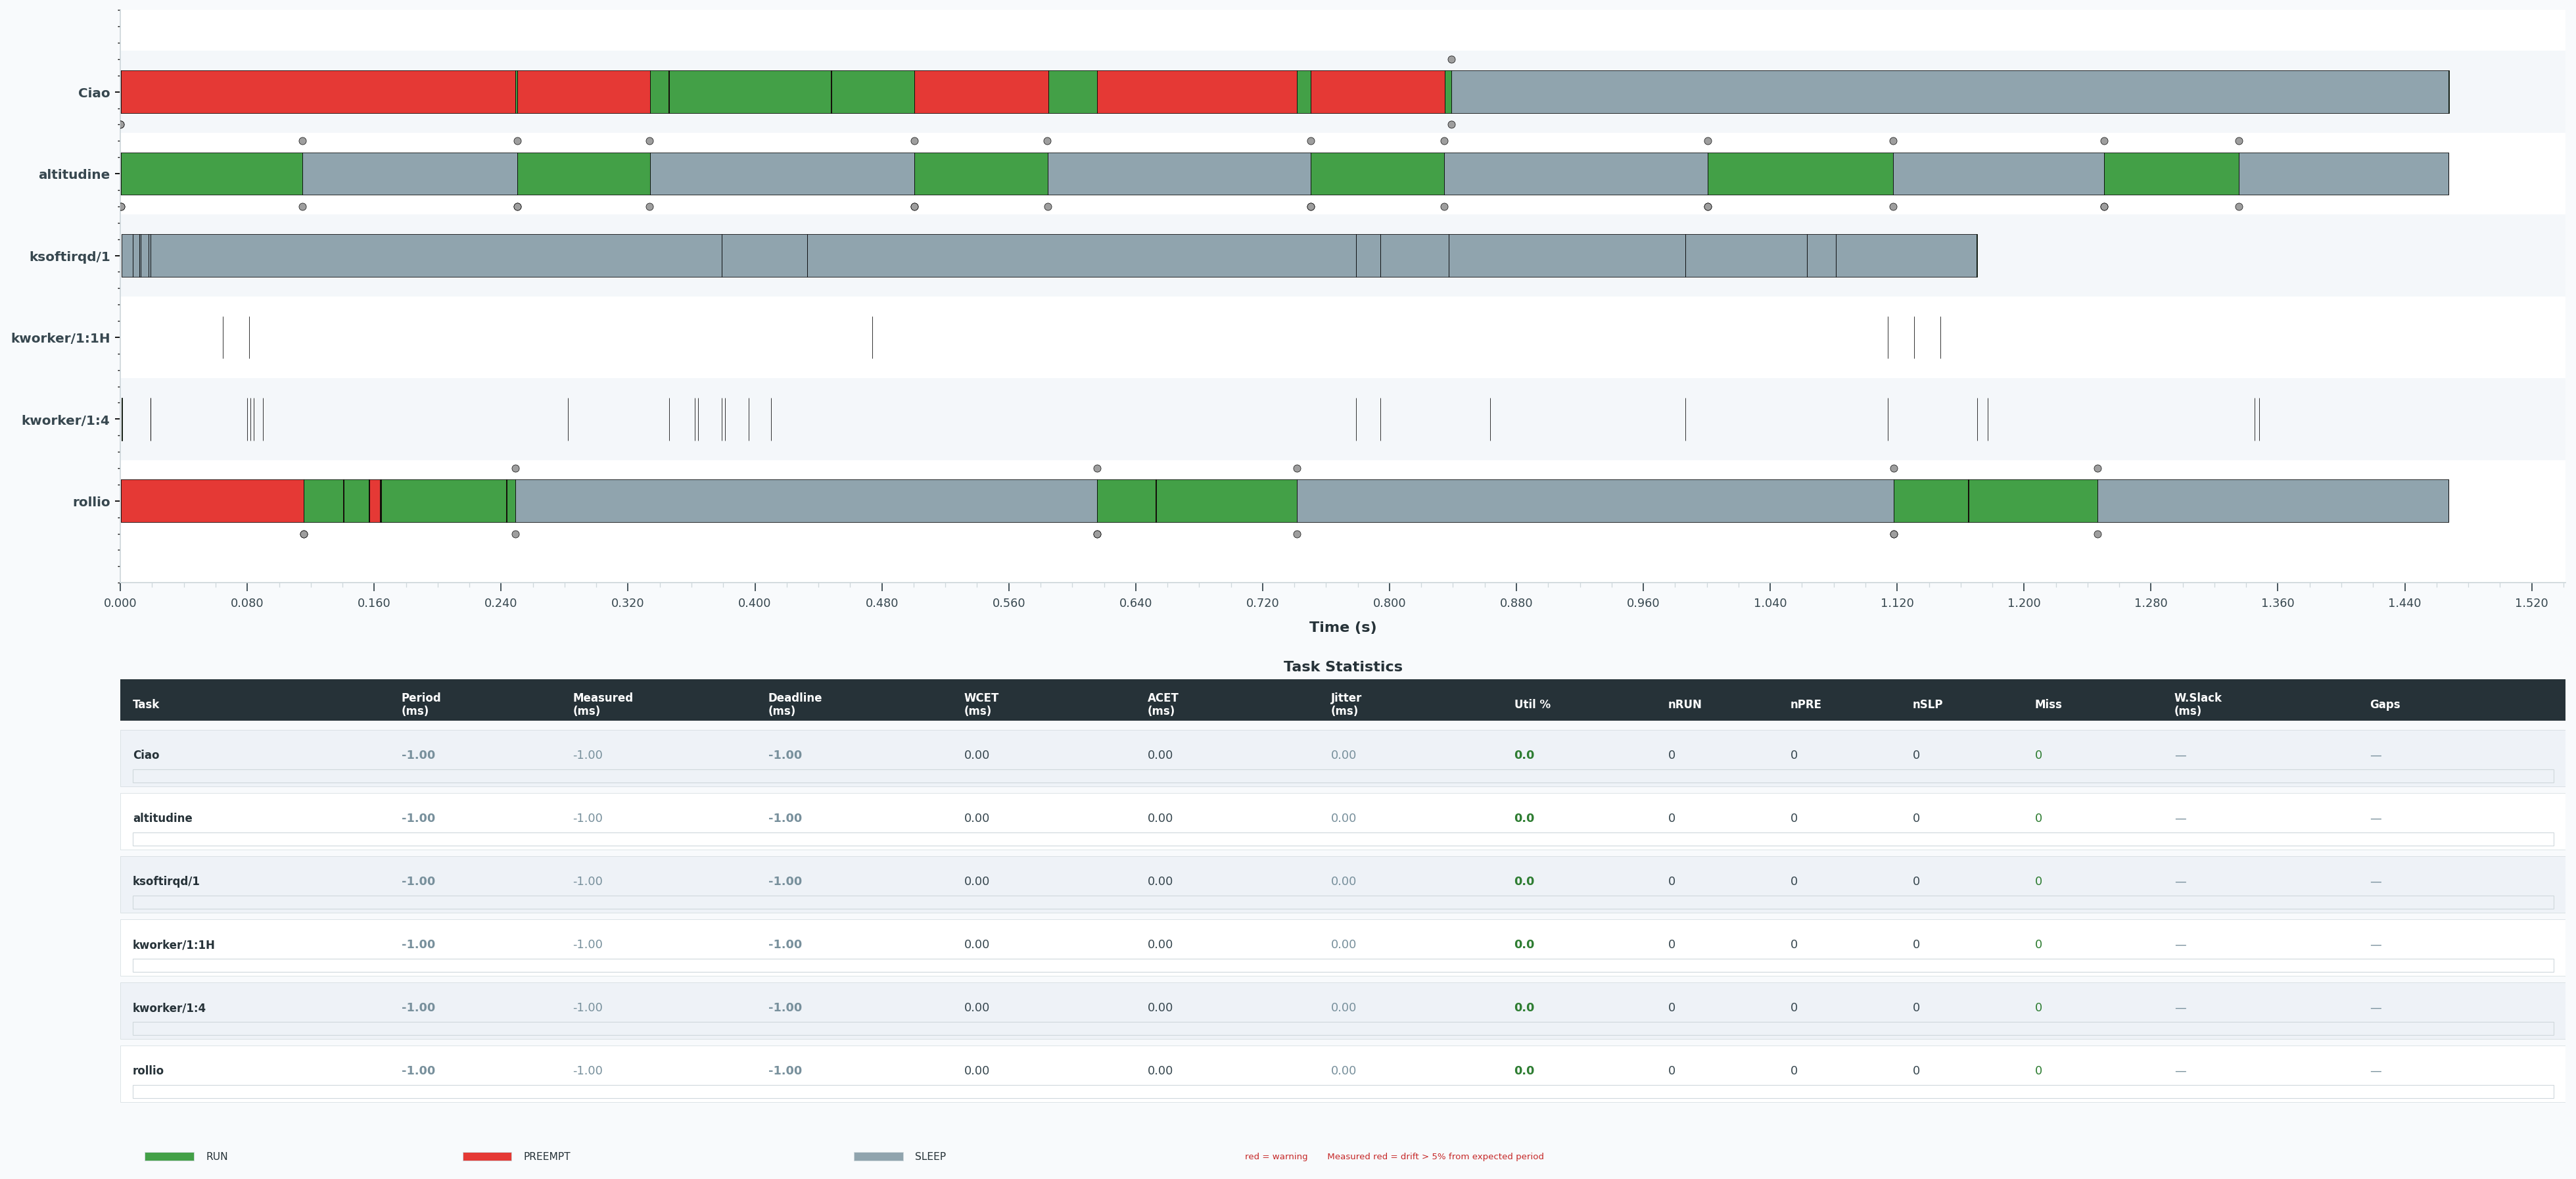

The file beside this chart, header and first rows:
task, type, start, end, duration_ms
ksoftirqd/1, RUN, 1156, 1156, 0.011
ksoftirqd/1, RUN, 1156, 1156, 0.009000
ksoftirqd/1, RUN, 1156, 1156, 0.013
ksoftirqd/1, RUN, 1156, 1156, 0.008000
ksoftirqd/1, RUN, 1156, 1156, 0.022
ksoftirqd/1, RUN, 1156, 1156, 0.013
ksoftirqd/1, RUN, 1157, 1157, 0.004000
ksoftirqd/1, RUN, 1157, 1157, 0.003000
ksoftirqd/1, RUN, 1157, 1157, 0.004000
ksoftirqd/1, RUN, 1157, 1157, 0.004000
ksoftirqd/1, RUN, 1157, 1157, 0.004000
ksoftirqd/1, RUN, 1157, 1157, 0.024
ksoftirqd/1, RUN, 1158, 1158, 0.005000
ksoftirqd/1, RUN, 1158, 1158, 0.004000
ksoftirqd/1, RUN, 1158, 1158, 0.021
ksoftirqd/1, SLEEP, 1156, 1156, 6.922
ksoftirqd/1, SLEEP, 1156, 1156, 4
ksoftirqd/1, SLEEP, 1156, 1156, 0.993
ksoftirqd/1, SLEEP, 1156, 1156, 4.997
ksoftirqd/1, SLEEP, 1156, 1156, 1.106
ksoftirqd/1, SLEEP, 1156, 1157, 360
ksoftirqd/1, SLEEP, 1157, 1157, 54.02
ksoftirqd/1, SLEEP, 1157, 1157, 346.1
ksoftirqd/1, SLEEP, 1157, 1157, 15
ksoftirqd/1, SLEEP, 1157, 1157, 43.04
ksoftirqd/1, SLEEP, 1157, 1157, 149.2
ksoftirqd/1, SLEEP, 1157, 1158, 76.84
ksoftirqd/1, SLEEP, 1158, 1158, 18
ksoftirqd/1, SLEEP, 1158, 1158, 89.06
kworker/1:1H, RUN, 1157, 1157, 0.024
kworker/1:1H, RUN, 1157, 1157, 0.017
kworker/1:1H, RUN, 1157, 1157, 0.013
kworker/1:1H, RUN, 1158, 1158, 0.013
kworker/1:1H, RUN, 1158, 1158, 0.017
kworker/1:1H, RUN, 1158, 1158, 0.019
kworker/1:4, RUN, 1156, 1156, 0.039
kworker/1:4, RUN, 1156, 1156, 0.047
kworker/1:4, RUN, 1156, 1156, 0.096
kworker/1:4, RUN, 1156, 1156, 0.145
kworker/1:4, RUN, 1157, 1157, 0.008000
kworker/1:4, RUN, 1157, 1157, 0.006000
kworker/1:4, RUN, 1157, 1157, 0.012
kworker/1:4, RUN, 1157, 1157, 0.008000
kworker/1:4, RUN, 1157, 1157, 0.007000
kworker/1:4, RUN, 1157, 1157, 0.041
kworker/1:4, RUN, 1157, 1157, 0.003000
kworker/1:4, RUN, 1157, 1157, 0.006000
kworker/1:4, RUN, 1157, 1157, 0.005000
kworker/1:4, RUN, 1157, 1157, 0.008000
kworker/1:4, RUN, 1157, 1157, 0.003000
kworker/1:4, RUN, 1157, 1157, 0.01
kworker/1:4, RUN, 1157, 1157, 0.011
kworker/1:4, RUN, 1157, 1157, 0.01
kworker/1:4, RUN, 1157, 1157, 0.016
kworker/1:4, RUN, 1157, 1157, 0.012
kworker/1:4, RUN, 1158, 1158, 0.004000
kworker/1:4, RUN, 1158, 1158, 0.014
kworker/1:4, RUN, 1158, 1158, 0.015
kworker/1:4, RUN, 1158, 1158, 0.015
kworker/1:4, RUN, 1158, 1158, 0.004000
... 104 more rows
